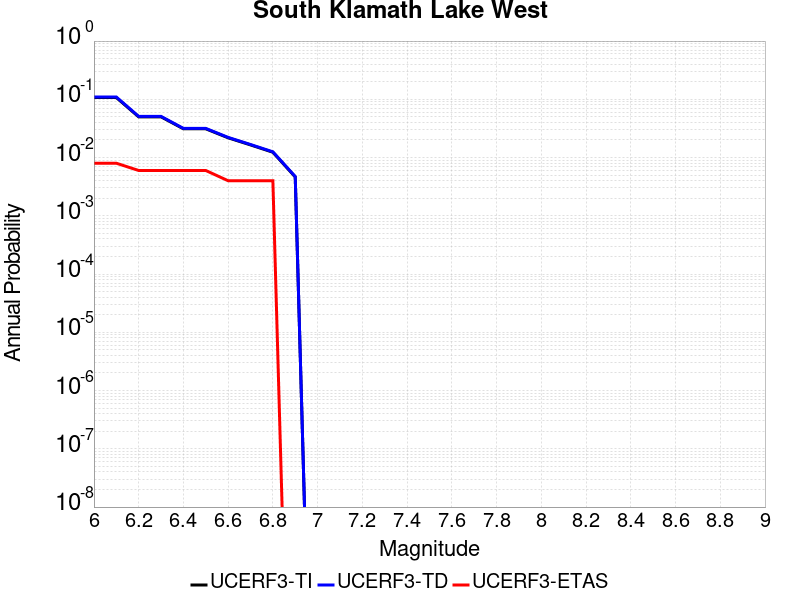

The data file committed next to this chart (first rows):
Magnitude, UCERF3-TI Prob, UCERF3-TD Prob, UCERF3-ETAS Prob
6.0, 0.1072, 0.1096, 0.008
6.1, 0.1072, 0.1096, 0.008
6.2, 0.05002, 0.05092, 0.006
6.3, 0.05002, 0.05092, 0.006
6.4, 0.03116, 0.03168, 0.006
6.5, 0.03116, 0.03168, 0.006
6.6, 0.02184, 0.02219, 0.004
6.7, 0.01649, 0.01676, 0.004
6.8, 0.01234, 0.01254, 0.004
6.9, 0.004648, 0.004726, 0.0
